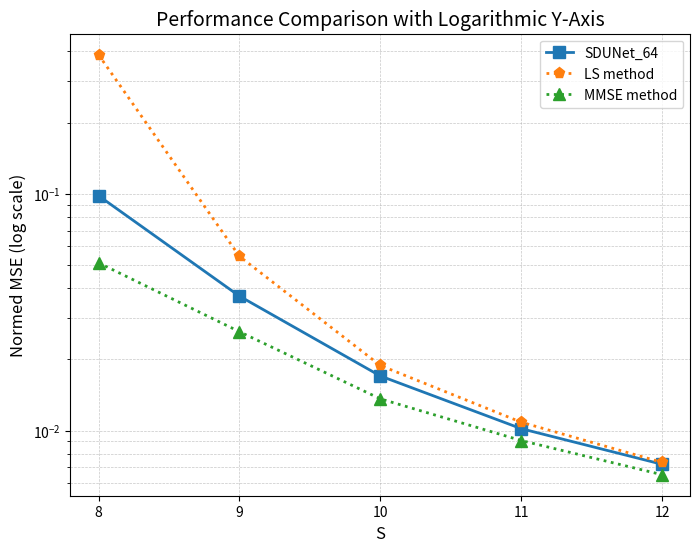

This chart was generated by the following Python code: (Note: this script raises an exception after producing the figure.)
import matplotlib.pyplot as plt
import os

# 数据准备
L = [8,9,10,11,12] # dBm 横轴数据
SDUNet_64 = [0.098255, 0.036994, 0.01701, 0.010188, 0.007203] 
LS_NMSE = [0.38713, 0.054492, 0.018839, 0.010848, 0.007338]
MMSE_NMSE = [0.051158786, 0.026171018, 0.013618174, 0.009077507, 0.006509192]

# SDUNet_64 = [0.143324,0.098255, 0.068289, 0.065288] 
# LS_NMSE = [1.239765, 0.38713, 0.199826, 0.196495]
# MMSE_NMSE = [0.074577348, 0.051158786, 0.041384909, 0.040207503]

# 绘图
plt.figure(figsize=(8, 6))
# plt.plot(L, SDUNet_64, 's-', label='SDUNet_64', linewidth=1.5, color='#0072BD')
# plt.plot(L, LS_NMSE, 'd-', label='LS method', linewidth=1.5, color='#77AC30')
# plt.plot(L, MMSE_NMSE, 'p:', label='MMSE method', linewidth=1.5, color='#A2142F')
# plt.plot(L, CDRN_NMSE, 'd-.', label='SIM-Optimized, N=64', linewidth=1.5, color='#77AC30')
plt.plot(L, SDUNet_64, 's-', label='SDUNet_64', linewidth=2, color='#1f77b4', markersize=8)  # 蓝色, 方形标记
plt.plot(L, LS_NMSE, 'p:', label='LS method', linewidth=2, color='#ff7f0e', markersize=8)   # 橙色, 圆形标记
plt.plot(L, MMSE_NMSE, '^:', label='MMSE method', linewidth=2, color='#2ca02c', markersize=8)  # 绿色, 三角形标记
# plt.plot(L, CDRN_NMSE, 'd:', label='CDRN method', linewidth=2, color='pink', markersize=8)  # 红色, 叉号标记



# 图例
plt.legend(loc='upper right', fontsize=10)

plt.yscale('log')  # y 轴取对数
plt.xlabel('S', fontsize=12)
plt.ylabel('Normed MSE (log scale)', fontsize=12)
plt.title('Performance Comparison with Logarithmic Y-Axis', fontsize=14)
plt.grid(True, which='both', linestyle='--', linewidth=0.5, alpha=0.7)

plt.xticks(range(8, 13, 1))

# 额外的文本标注
# plt.text(5.5, 0.4, 'Solid Lines: N = 32, M = 4', fontsize=10)
# plt.text(5.5, 0.35, 'Dashdotted Lines: N = 64, M = 4', fontsize=10)

# 保存路径
output_folder = '/users/<user>/workspace/channel_estimation/Channel_estimation/figures'
os.makedirs(output_folder, exist_ok=True)

# 保存为 PNG 和 EPS
plt.tight_layout()
plt.savefig(os.path.join(output_folder, 'Subframe_performance_comparison.png'), dpi=300)
# plt.savefig(os.path.join(output_folder, 'performance_comparison.eps'), format='eps')
plt.savefig(os.path.join(output_folder, 'Subframe_performance_comparison.pdf'), format='pdf')


# 显示图形
# plt.show()
